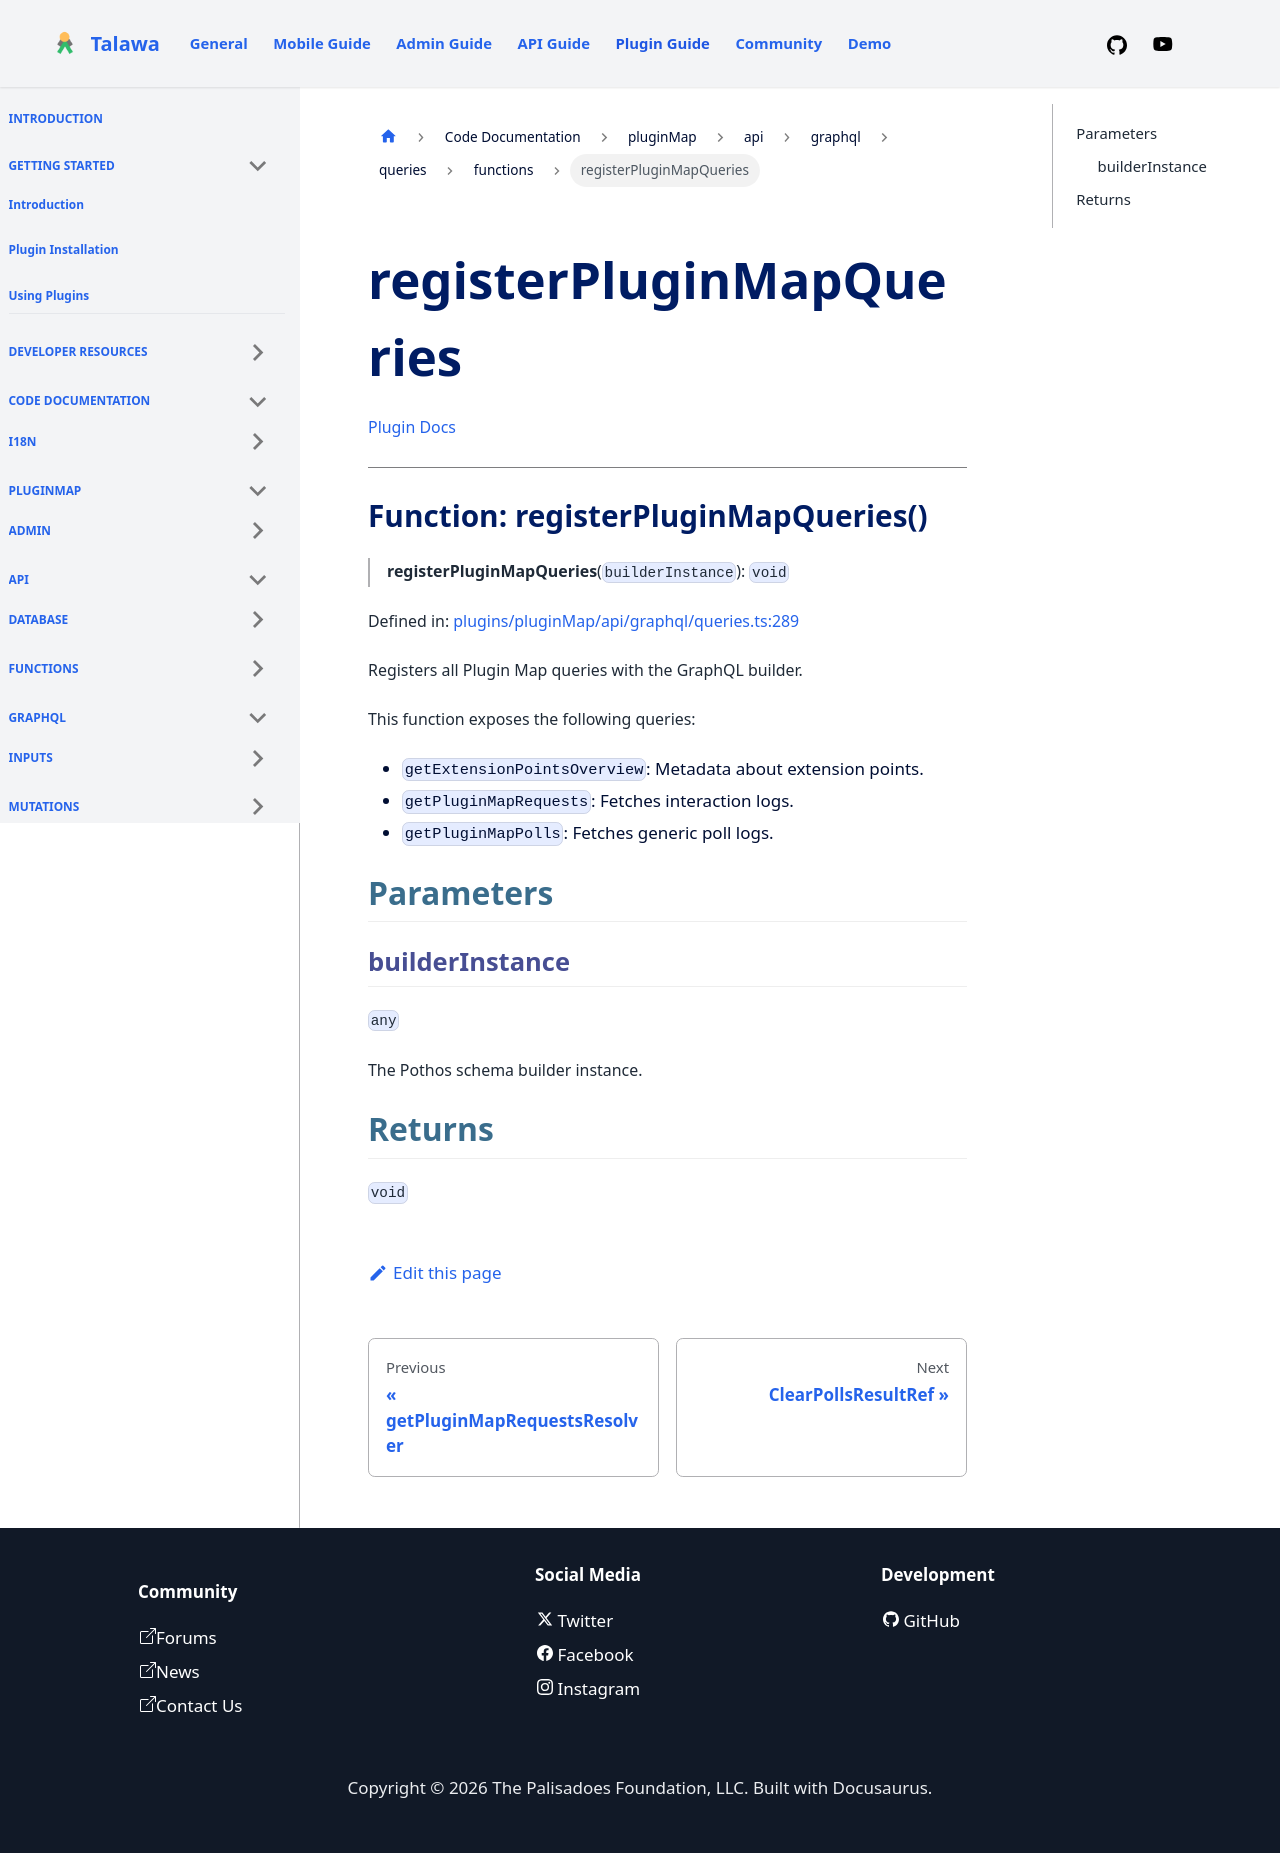

repository: PalisadoesFoundation/talawa-plugin · page: docs/auto-docs/pluginMap/api/graphql/queries/functions/registerPluginMapQueries/index.html · generator: docusaurus

[Plugin Docs](/)

***

# Function: registerPluginMapQueries()

> **registerPluginMapQueries**(`builderInstance`): `void`

Defined in: [plugins/pluginMap/api/graphql/queries.ts:289](https://github.com/PalisadoesFoundation/talawa-plugin/tree/main/plugins/pluginMap/api/graphql/queries.ts#L289)

Registers all Plugin Map queries with the GraphQL builder.

This function exposes the following queries:
- `getExtensionPointsOverview`: Metadata about extension points.
- `getPluginMapRequests`: Fetches interaction logs.
- `getPluginMapPolls`: Fetches generic poll logs.

## Parameters

### builderInstance

`any`

The Pothos schema builder instance.

## Returns

`void`
